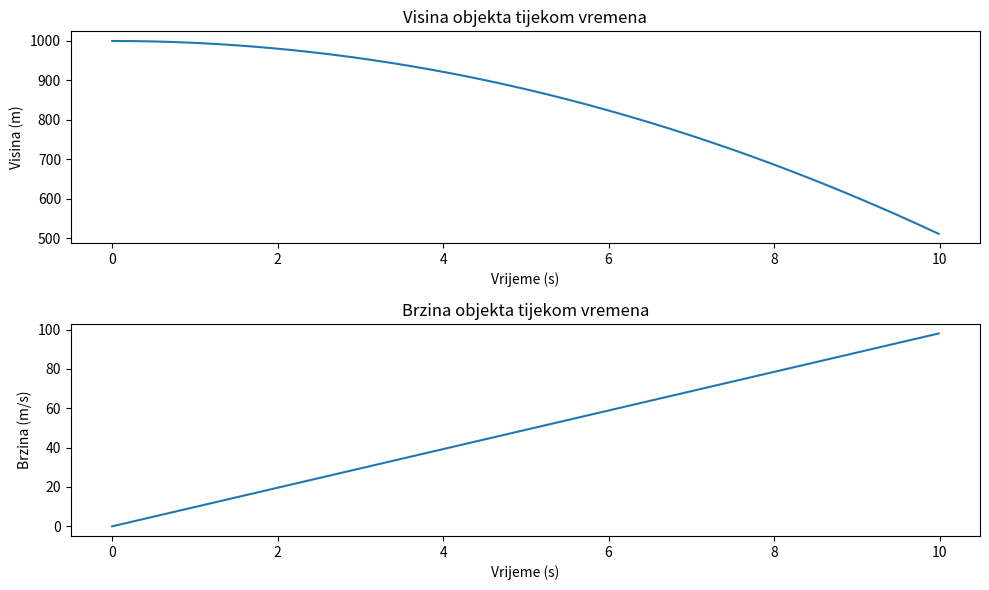

Source code (Python):
import matplotlib.pyplot as plt
import numpy as np

# Početni uvjeti
g = 9.81  # Gravitacijsko ubrzanje (m/s^2)
initial_height = 1000  # Početna visina objekta (metri)
initial_velocity = 0  # Početna brzina objekta (m/s)
time_step = 0.01  # Vremenski korak (sekunde)
num_steps = 1000  # Broj koraka simulacije

# Inicijalizacija
time = np.arange(0, num_steps * time_step, time_step)
height = np.zeros(num_steps)
velocity = np.zeros(num_steps)

height[0] = initial_height
velocity[0] = initial_velocity

# Simulacija slobodnog pada
for step in range(1, num_steps):
    velocity[step] = velocity[step - 1] + g * time_step
    height[step] = height[step - 1] - velocity[step - 1] * time_step

# Vizualizacija
plt.figure(figsize=(10, 6))
plt.subplot(2, 1, 1)
plt.plot(time, height)
plt.title('Visina objekta tijekom vremena')
plt.xlabel('Vrijeme (s)')
plt.ylabel('Visina (m)')

plt.subplot(2, 1, 2)
plt.plot(time, velocity)
plt.title('Brzina objekta tijekom vremena')
plt.xlabel('Vrijeme (s)')
plt.ylabel('Brzina (m/s)')

plt.tight_layout()
plt.show()
